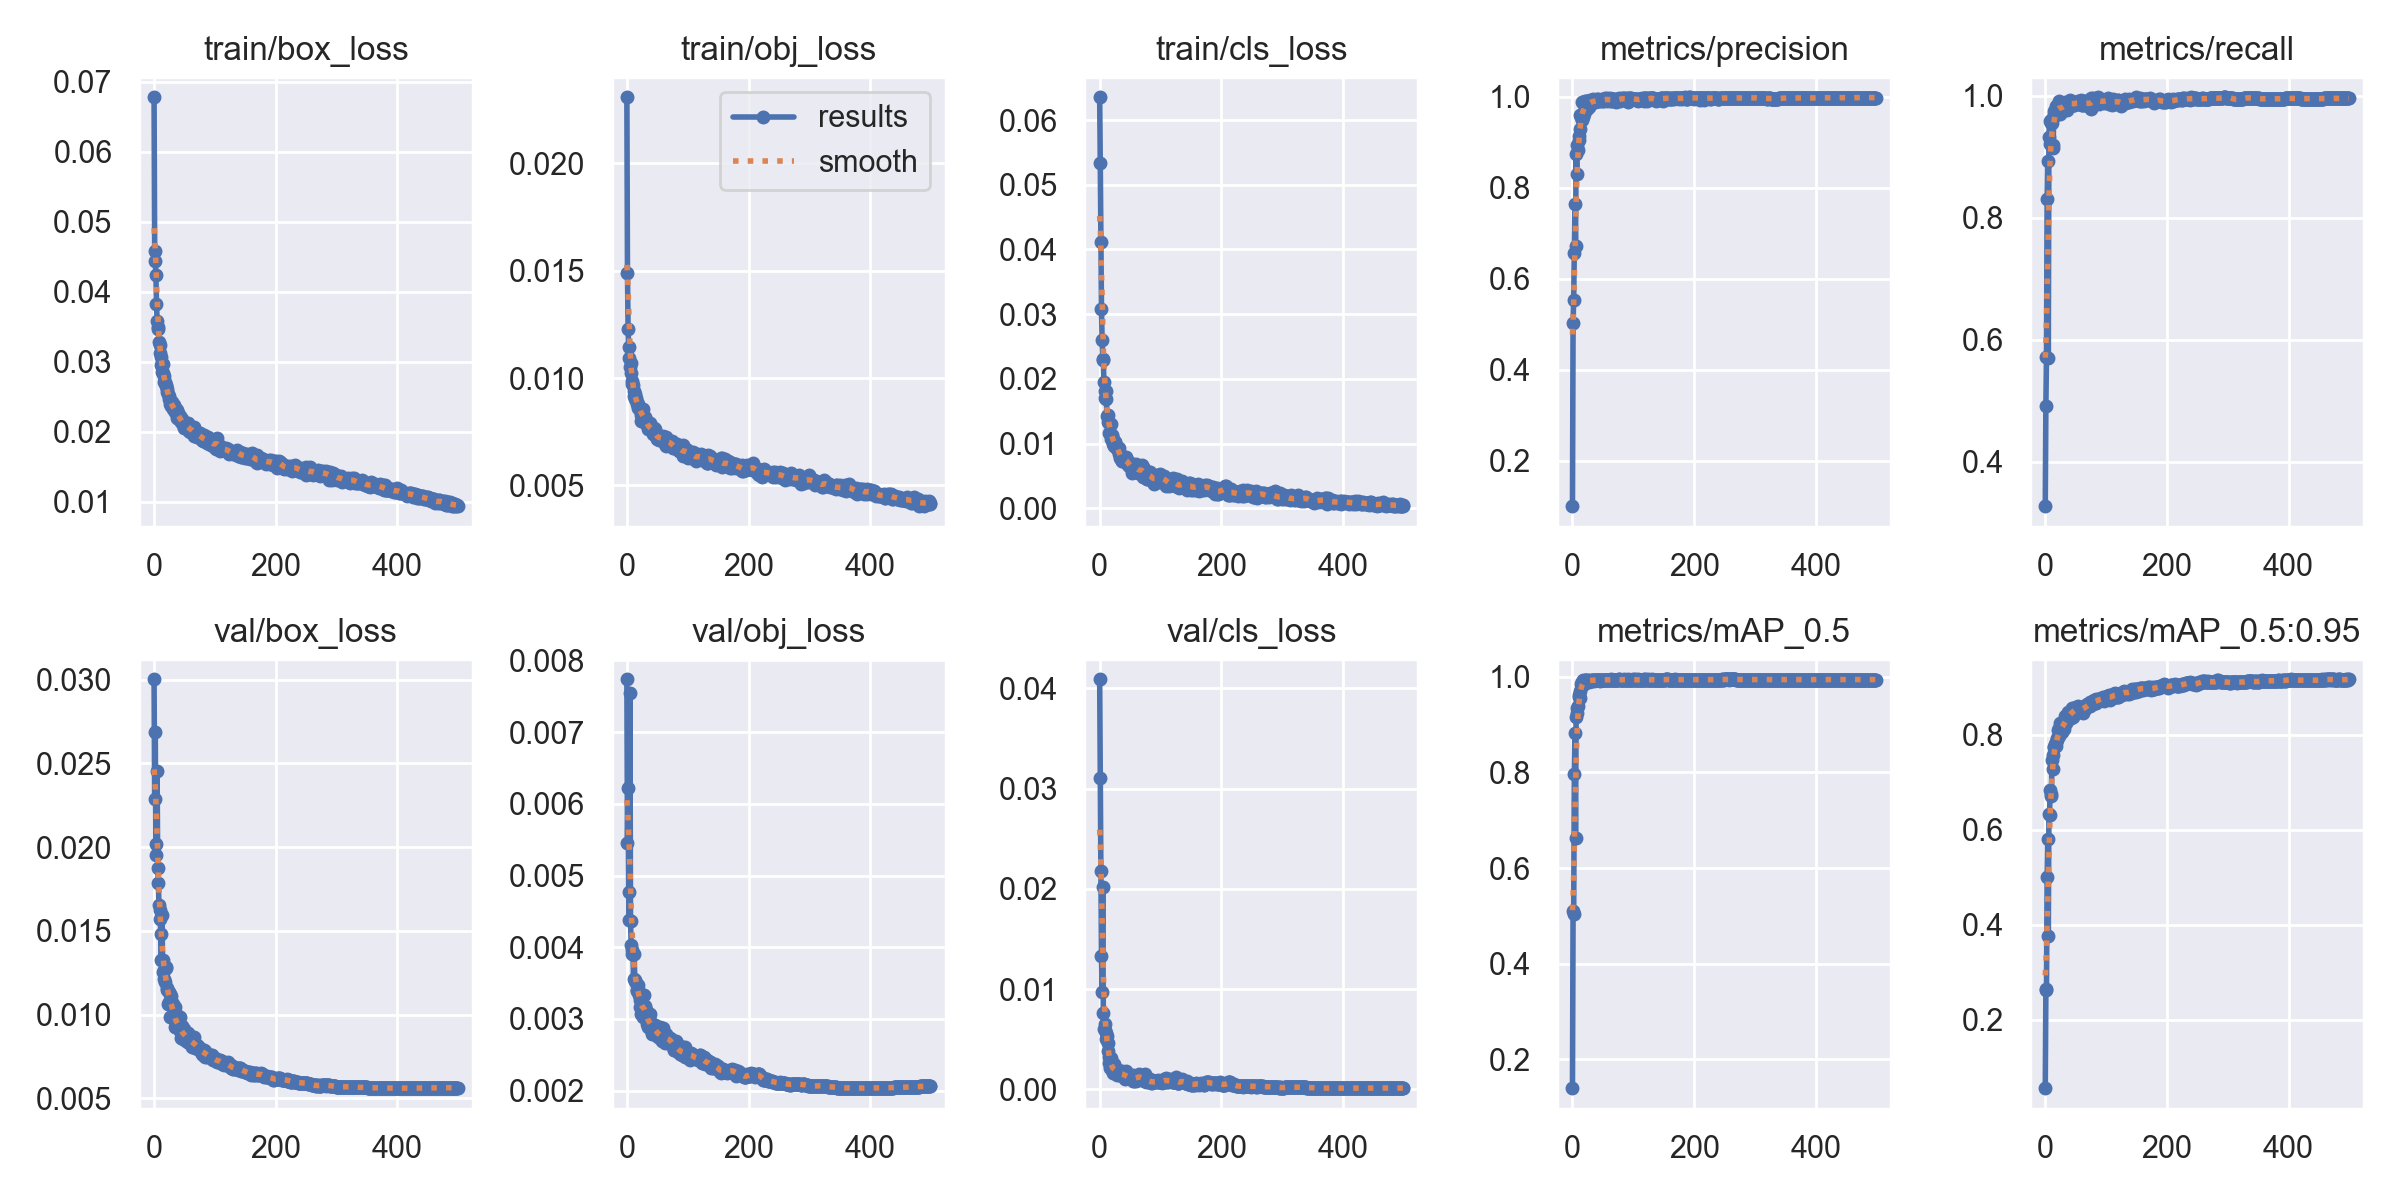

The table this chart was drawn from, first rows:
epoch, train/box_loss, train/obj_loss, train/cls_loss, metrics/precision, metrics/recall, metrics/mAP_0.5, metrics/mAP_0.5:0.95, val/box_loss, val/obj_loss, val/cls_loss, x/lr0, x/lr1, x/lr2
0, 0.0678, 0.02308, 0.06351, 0.1004, 0.3272, 0.1399, 0.05562, 0.03003, 0.007737, 0.04091, 0.07009, 0.003323, 0.003323
1, 0.04587, 0.01489, 0.05332, 0.5023, 0.4914, 0.51, 0.2632, 0.02288, 0.005459, 0.03102, 0.04008, 0.006643, 0.006643
2, 0.04445, 0.01228, 0.04113, 0.5538, 0.5725, 0.5033, 0.2639, 0.02687, 0.006228, 0.02182, 0.01005, 0.00995, 0.00995
3, 0.04237, 0.01145, 0.03087, 0.6558, 0.8315, 0.7977, 0.5012, 0.01953, 0.00477, 0.01331, 0.009941, 0.009941, 0.009941
4, 0.0383, 0.01093, 0.02604, 0.7638, 0.893, 0.8827, 0.5801, 0.02019, 0.004377, 0.009727, 0.009941, 0.009941, 0.009941
5, 0.03587, 0.01054, 0.0231, 0.6722, 0.5704, 0.6626, 0.3767, 0.02453, 0.007546, 0.02017, 0.009921, 0.009921, 0.009921
6, 0.03491, 0.0107, 0.02287, 0.8736, 0.9334, 0.9163, 0.6331, 0.01875, 0.004364, 0.007657, 0.009901, 0.009901, 0.009901
7, 0.03463, 0.01026, 0.0195, 0.8296, 0.9596, 0.9242, 0.6317, 0.01784, 0.004034, 0.006013, 0.009881, 0.009881, 0.009881
8, 0.03275, 0.00987, 0.01707, 0.8927, 0.9217, 0.9358, 0.6847, 0.01658, 0.0039, 0.006537, 0.009861, 0.009861, 0.009861
9, 0.03232, 0.009704, 0.01817, 0.8832, 0.9552, 0.9397, 0.6764, 0.01572, 0.003957, 0.005883, 0.009842, 0.009842, 0.009842
10, 0.03119, 0.009678, 0.01812, 0.9035, 0.9601, 0.9585, 0.6713, 0.01624, 0.003901, 0.005668, 0.009822, 0.009822, 0.009822
11, 0.03066, 0.009416, 0.01685, 0.9129, 0.956, 0.9616, 0.7463, 0.01482, 0.003563, 0.005031, 0.009802, 0.009802, 0.009802
12, 0.02959, 0.009152, 0.01426, 0.9288, 0.9147, 0.9553, 0.7285, 0.01324, 0.003908, 0.005342, 0.009782, 0.009782, 0.009782
13, 0.02854, 0.00924, 0.01436, 0.9589, 0.9202, 0.9713, 0.7576, 0.01593, 0.003548, 0.004622, 0.009762, 0.009762, 0.009762
14, 0.0297, 0.009007, 0.01328, 0.9543, 0.9711, 0.9844, 0.7742, 0.01325, 0.003534, 0.003855, 0.009743, 0.009743, 0.009743
15, 0.02831, 0.009073, 0.01315, 0.9487, 0.9752, 0.9897, 0.7744, 0.01253, 0.003499, 0.003208, 0.009723, 0.009723, 0.009723
16, 0.02794, 0.008773, 0.01161, 0.9882, 0.9725, 0.989, 0.7808, 0.01269, 0.003383, 0.002643, 0.009703, 0.009703, 0.009703
17, 0.0271, 0.008869, 0.01159, 0.9884, 0.983, 0.9927, 0.785, 0.01214, 0.003402, 0.00218, 0.009683, 0.009683, 0.009683
18, 0.02715, 0.008811, 0.01297, 0.9544, 0.9693, 0.9824, 0.777, 0.01196, 0.003478, 0.003141, 0.009663, 0.009663, 0.009663
19, 0.02651, 0.008628, 0.01077, 0.9623, 0.9749, 0.9899, 0.7902, 0.01283, 0.003415, 0.002608, 0.009644, 0.009644, 0.009644
20, 0.02664, 0.008622, 0.01135, 0.974, 0.9818, 0.9905, 0.7932, 0.01281, 0.003338, 0.00211, 0.009624, 0.009624, 0.009624
21, 0.02613, 0.008598, 0.01114, 0.9895, 0.9799, 0.9929, 0.8106, 0.01145, 0.003268, 0.001888, 0.009604, 0.009604, 0.009604
22, 0.02565, 0.008519, 0.00993, 0.9851, 0.9912, 0.9933, 0.7971, 0.01158, 0.003168, 0.001674, 0.009584, 0.009584, 0.009584
23, 0.02535, 0.008022, 0.00963, 0.9892, 0.9842, 0.9929, 0.8147, 0.01064, 0.003065, 0.001822, 0.009564, 0.009564, 0.009564
24, 0.02506, 0.008273, 0.01046, 0.9734, 0.9709, 0.9902, 0.8034, 0.01136, 0.003267, 0.002498, 0.009545, 0.009545, 0.009545
25, 0.02467, 0.00849, 0.01023, 0.9898, 0.9758, 0.9933, 0.8245, 0.01075, 0.003099, 0.001958, 0.009525, 0.009525, 0.009525
26, 0.02453, 0.008544, 0.01021, 0.9894, 0.9811, 0.9922, 0.8066, 0.01124, 0.003171, 0.001941, 0.009505, 0.009505, 0.009505
27, 0.02394, 0.008, 0.009529, 0.9805, 0.982, 0.9918, 0.8248, 0.009836, 0.003028, 0.001925, 0.009485, 0.009485, 0.009485
28, 0.02372, 0.008146, 0.009258, 0.9773, 0.9756, 0.9901, 0.8072, 0.0111, 0.003337, 0.002029, 0.009465, 0.009465, 0.009465
29, 0.02417, 0.008148, 0.009353, 0.9916, 0.9872, 0.9936, 0.8152, 0.01072, 0.003184, 0.001394, 0.009446, 0.009446, 0.009446
30, 0.02363, 0.008177, 0.009376, 0.9874, 0.9844, 0.9923, 0.8118, 0.01067, 0.003147, 0.001698, 0.009426, 0.009426, 0.009426
31, 0.02322, 0.008048, 0.009405, 0.9878, 0.9799, 0.9923, 0.8286, 0.01062, 0.003131, 0.001716, 0.009406, 0.009406, 0.009406
32, 0.02384, 0.007839, 0.008379, 0.9856, 0.9908, 0.994, 0.841, 0.009862, 0.003036, 0.001471, 0.009386, 0.009386, 0.009386
33, 0.0234, 0.007953, 0.008344, 0.9953, 0.9858, 0.994, 0.8264, 0.009734, 0.002934, 0.00143, 0.009366, 0.009366, 0.009366
34, 0.02277, 0.00763, 0.007783, 0.9897, 0.9825, 0.9929, 0.8249, 0.01043, 0.002945, 0.001602, 0.009347, 0.009347, 0.009347
35, 0.02295, 0.007797, 0.00771, 0.9905, 0.9877, 0.9926, 0.8367, 0.009275, 0.002892, 0.001386, 0.009327, 0.009327, 0.009327
36, 0.02322, 0.00766, 0.007299, 0.9883, 0.9762, 0.9919, 0.8291, 0.009269, 0.003014, 0.00186, 0.009307, 0.009307, 0.009307
37, 0.02194, 0.007701, 0.007332, 0.987, 0.9829, 0.9929, 0.8485, 0.00928, 0.003006, 0.001697, 0.009287, 0.009287, 0.009287
38, 0.02308, 0.007911, 0.007847, 0.9897, 0.9864, 0.9934, 0.8342, 0.009996, 0.00307, 0.00166, 0.009267, 0.009267, 0.009267
39, 0.02263, 0.007561, 0.007433, 0.9906, 0.9889, 0.9932, 0.8443, 0.009235, 0.002847, 0.001306, 0.009248, 0.009248, 0.009248
40, 0.02221, 0.007557, 0.007518, 0.9896, 0.987, 0.9925, 0.8395, 0.009665, 0.002911, 0.001481, 0.009228, 0.009228, 0.009228
41, 0.02186, 0.00764, 0.007476, 0.9937, 0.9929, 0.9941, 0.8493, 0.009276, 0.00279, 0.001077, 0.009208, 0.009208, 0.009208
42, 0.02225, 0.007624, 0.007739, 0.9935, 0.9861, 0.9932, 0.8358, 0.009888, 0.002934, 0.001417, 0.009188, 0.009188, 0.009188
43, 0.02168, 0.007412, 0.007153, 0.9909, 0.9861, 0.9932, 0.8479, 0.009036, 0.002886, 0.001793, 0.009168, 0.009168, 0.009168
44, 0.02187, 0.007683, 0.007882, 0.9914, 0.9886, 0.9939, 0.8565, 0.008637, 0.002821, 0.001156, 0.009149, 0.009149, 0.009149
45, 0.0214, 0.007495, 0.00725, 0.9933, 0.9905, 0.9938, 0.8453, 0.008987, 0.002882, 0.001206, 0.009129, 0.009129, 0.009129
46, 0.02174, 0.007639, 0.007383, 0.9906, 0.985, 0.9919, 0.8386, 0.009314, 0.002917, 0.001511, 0.009109, 0.009109, 0.009109
47, 0.02088, 0.007435, 0.006779, 0.9931, 0.9858, 0.9938, 0.8566, 0.008533, 0.00288, 0.001144, 0.009089, 0.009089, 0.009089
48, 0.02129, 0.007349, 0.006927, 0.9941, 0.9854, 0.9934, 0.8539, 0.008806, 0.002771, 0.001219, 0.009069, 0.009069, 0.009069
49, 0.02046, 0.007141, 0.006536, 0.9914, 0.9861, 0.9941, 0.8552, 0.009026, 0.002814, 0.001177, 0.00905, 0.00905, 0.00905
50, 0.02112, 0.007194, 0.00682, 0.99, 0.9881, 0.9939, 0.8505, 0.009127, 0.002775, 0.001107, 0.00903, 0.00903, 0.00903
51, 0.02101, 0.007211, 0.006463, 0.9901, 0.9897, 0.9938, 0.8584, 0.008577, 0.002806, 0.001218, 0.00901, 0.00901, 0.00901
52, 0.02079, 0.007337, 0.006217, 0.9936, 0.9896, 0.9938, 0.8519, 0.00856, 0.002751, 0.00113, 0.00899, 0.00899, 0.00899
53, 0.02062, 0.007113, 0.005477, 0.9965, 0.9912, 0.9942, 0.8606, 0.00844, 0.002794, 0.001005, 0.00897, 0.00897, 0.00897
54, 0.02098, 0.007241, 0.0067, 0.9937, 0.9879, 0.9933, 0.8498, 0.008892, 0.002885, 0.0008574, 0.008951, 0.008951, 0.008951
55, 0.02124, 0.007237, 0.006941, 0.993, 0.9876, 0.9934, 0.8483, 0.008936, 0.00273, 0.001421, 0.008931, 0.008931, 0.008931
56, 0.02107, 0.007246, 0.006412, 0.9958, 0.9889, 0.9942, 0.8576, 0.008393, 0.002744, 0.0008726, 0.008911, 0.008911, 0.008911
57, 0.02011, 0.007254, 0.00635, 0.9907, 0.9864, 0.9944, 0.8564, 0.008478, 0.002752, 0.001116, 0.008891, 0.008891, 0.008891
58, 0.0201, 0.007107, 0.00607, 0.9952, 0.9871, 0.994, 0.8568, 0.008325, 0.002692, 0.001306, 0.008871, 0.008871, 0.008871
59, 0.01997, 0.007224, 0.00651, 0.9927, 0.9926, 0.9938, 0.8567, 0.008372, 0.002749, 0.0008358, 0.008852, 0.008852, 0.008852
... 440 more rows
